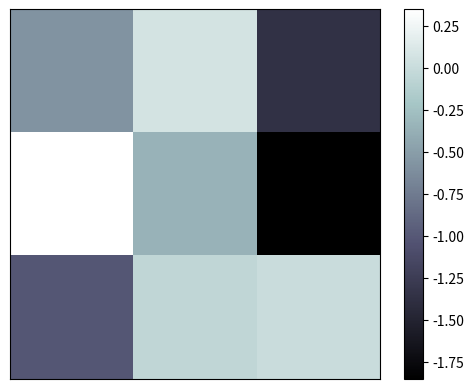

Generate this figure with matplotlib:
import matplotlib.pyplot as plt
import numpy as np

a = np.random.normal(0,1,9).reshape(3,3)

plt.imshow(a,interpolation='nearest',cmap='bone',origin='upper') #图片本质是矩阵
# interpolation是插值方法
plt.colorbar() #添加colorbar

plt.xticks(())
plt.yticks(())
plt.show()